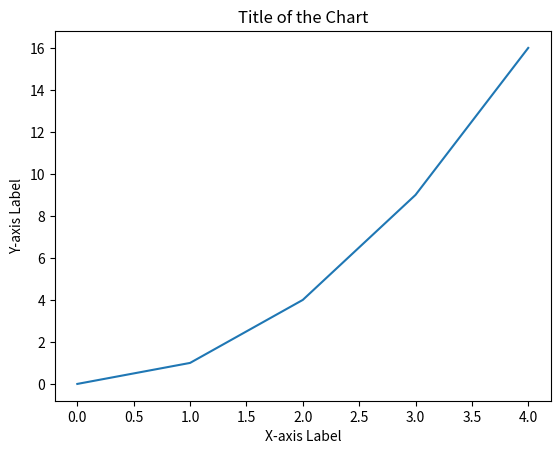

Recreate this plot in Python.
# import matplotlib.pyplot as plt

# # Sample data
# x = [0, 1, 2, 3, 4]
# y = [0, 1, 4, 9, 16]

# # Create a figure and an axes
# fig, ax = plt.subplots()

# # Plot data
# ax.plot(x, y)

# # Show the plot
# plt.show()



import matplotlib.pyplot as plt

# Sample data
x = [0, 1, 2, 3, 4]
y = [0, 1, 4, 9, 16]

# Create a figure and an axes
fig, ax = plt.subplots()

# Plot data
ax.plot(x, y)

# Set labels and title
ax.set_xlabel('X-axis Label')  # Label for the x-axis
ax.set_ylabel('Y-axis Label')  # Label for the y-axis
ax.set_title('Title of the Chart')  # Title of the chart

# Show the plot
plt.show()
